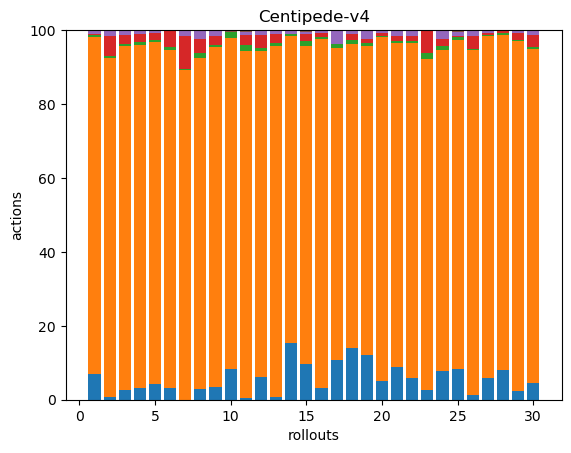

Data behind this chart, as committed beside it:
15, 199, 1, 1, 2, 0, 0, 0, 0, 0, 0, 0, 0, 0, 0, 0, 0, 0
3, 373, 2, 22, 7, 0, 0, 0, 0, 0, 0, 0, 0, 0, 0, 0, 0, 0
10, 350, 2, 9, 5, 0, 0, 0, 0, 0, 0, 0, 0, 0, 0, 0, 0, 0
8, 238, 2, 5, 3, 0, 0, 0, 0, 0, 0, 0, 0, 0, 0, 0, 0, 0
14, 307, 2, 6, 3, 0, 0, 0, 0, 0, 0, 0, 0, 0, 0, 0, 0, 0
11, 324, 3, 15, 1, 0, 0, 0, 0, 0, 0, 0, 0, 0, 0, 0, 0, 0
0, 453, 2, 45, 7, 1, 0, 0, 0, 0, 0, 0, 0, 0, 0, 0, 0, 0
7, 217, 3, 9, 6, 0, 0, 0, 0, 0, 0, 0, 0, 0, 0, 0, 0, 0
11, 300, 2, 8, 5, 0, 0, 0, 0, 0, 0, 0, 0, 0, 0, 0, 0, 0
16, 171, 3, 0, 0, 1, 0, 0, 0, 0, 0, 0, 0, 0, 0, 0, 0, 0
1, 204, 3, 6, 2, 1, 0, 0, 0, 0, 0, 0, 0, 0, 0, 0, 0, 0
13, 183, 2, 7, 3, 0, 0, 0, 0, 0, 0, 0, 0, 0, 0, 0, 0, 0
4, 461, 4, 12, 5, 0, 0, 0, 0, 0, 0, 0, 0, 0, 0, 0, 0, 0
30, 161, 1, 0, 2, 0, 0, 0, 0, 0, 0, 0, 0, 0, 0, 0, 0, 0
20, 179, 3, 4, 1, 1, 0, 0, 0, 0, 0, 0, 0, 0, 0, 0, 0, 0
9, 267, 2, 3, 2, 0, 0, 0, 0, 0, 0, 0, 0, 0, 0, 0, 0, 0
20, 157, 2, 0, 7, 0, 0, 0, 0, 0, 0, 0, 0, 0, 0, 0, 0, 0
37, 215, 3, 4, 3, 0, 0, 0, 0, 0, 0, 0, 0, 0, 0, 0, 0, 0
25, 174, 2, 2, 5, 0, 0, 0, 0, 0, 0, 0, 0, 0, 0, 0, 0, 0
14, 253, 1, 2, 2, 0, 0, 0, 0, 0, 0, 0, 0, 0, 0, 0, 0, 0
30, 295, 2, 5, 4, 1, 0, 0, 0, 0, 0, 0, 0, 0, 0, 0, 0, 0
20, 311, 2, 5, 5, 0, 0, 0, 0, 0, 0, 0, 0, 0, 0, 0, 0, 0
5, 162, 3, 11, 0, 0, 0, 0, 0, 0, 0, 0, 0, 0, 0, 0, 0, 0
16, 177, 2, 4, 5, 0, 0, 0, 0, 0, 0, 0, 0, 0, 0, 0, 0, 0
21, 226, 2, 1, 3, 1, 0, 0, 0, 0, 0, 0, 0, 0, 0, 0, 0, 0
4, 316, 1, 12, 4, 1, 0, 0, 0, 0, 0, 0, 0, 0, 0, 0, 0, 0
20, 322, 1, 2, 3, 0, 0, 0, 0, 0, 0, 0, 0, 0, 0, 0, 0, 0
24, 275, 2, 1, 1, 0, 0, 0, 0, 0, 0, 0, 0, 0, 0, 0, 0, 0
10, 398, 1, 8, 2, 1, 0, 0, 0, 0, 0, 0, 0, 0, 0, 0, 0, 0
17, 333, 2, 12, 5, 0, 0, 0, 0, 0, 0, 0, 0, 0, 0, 0, 0, 0
